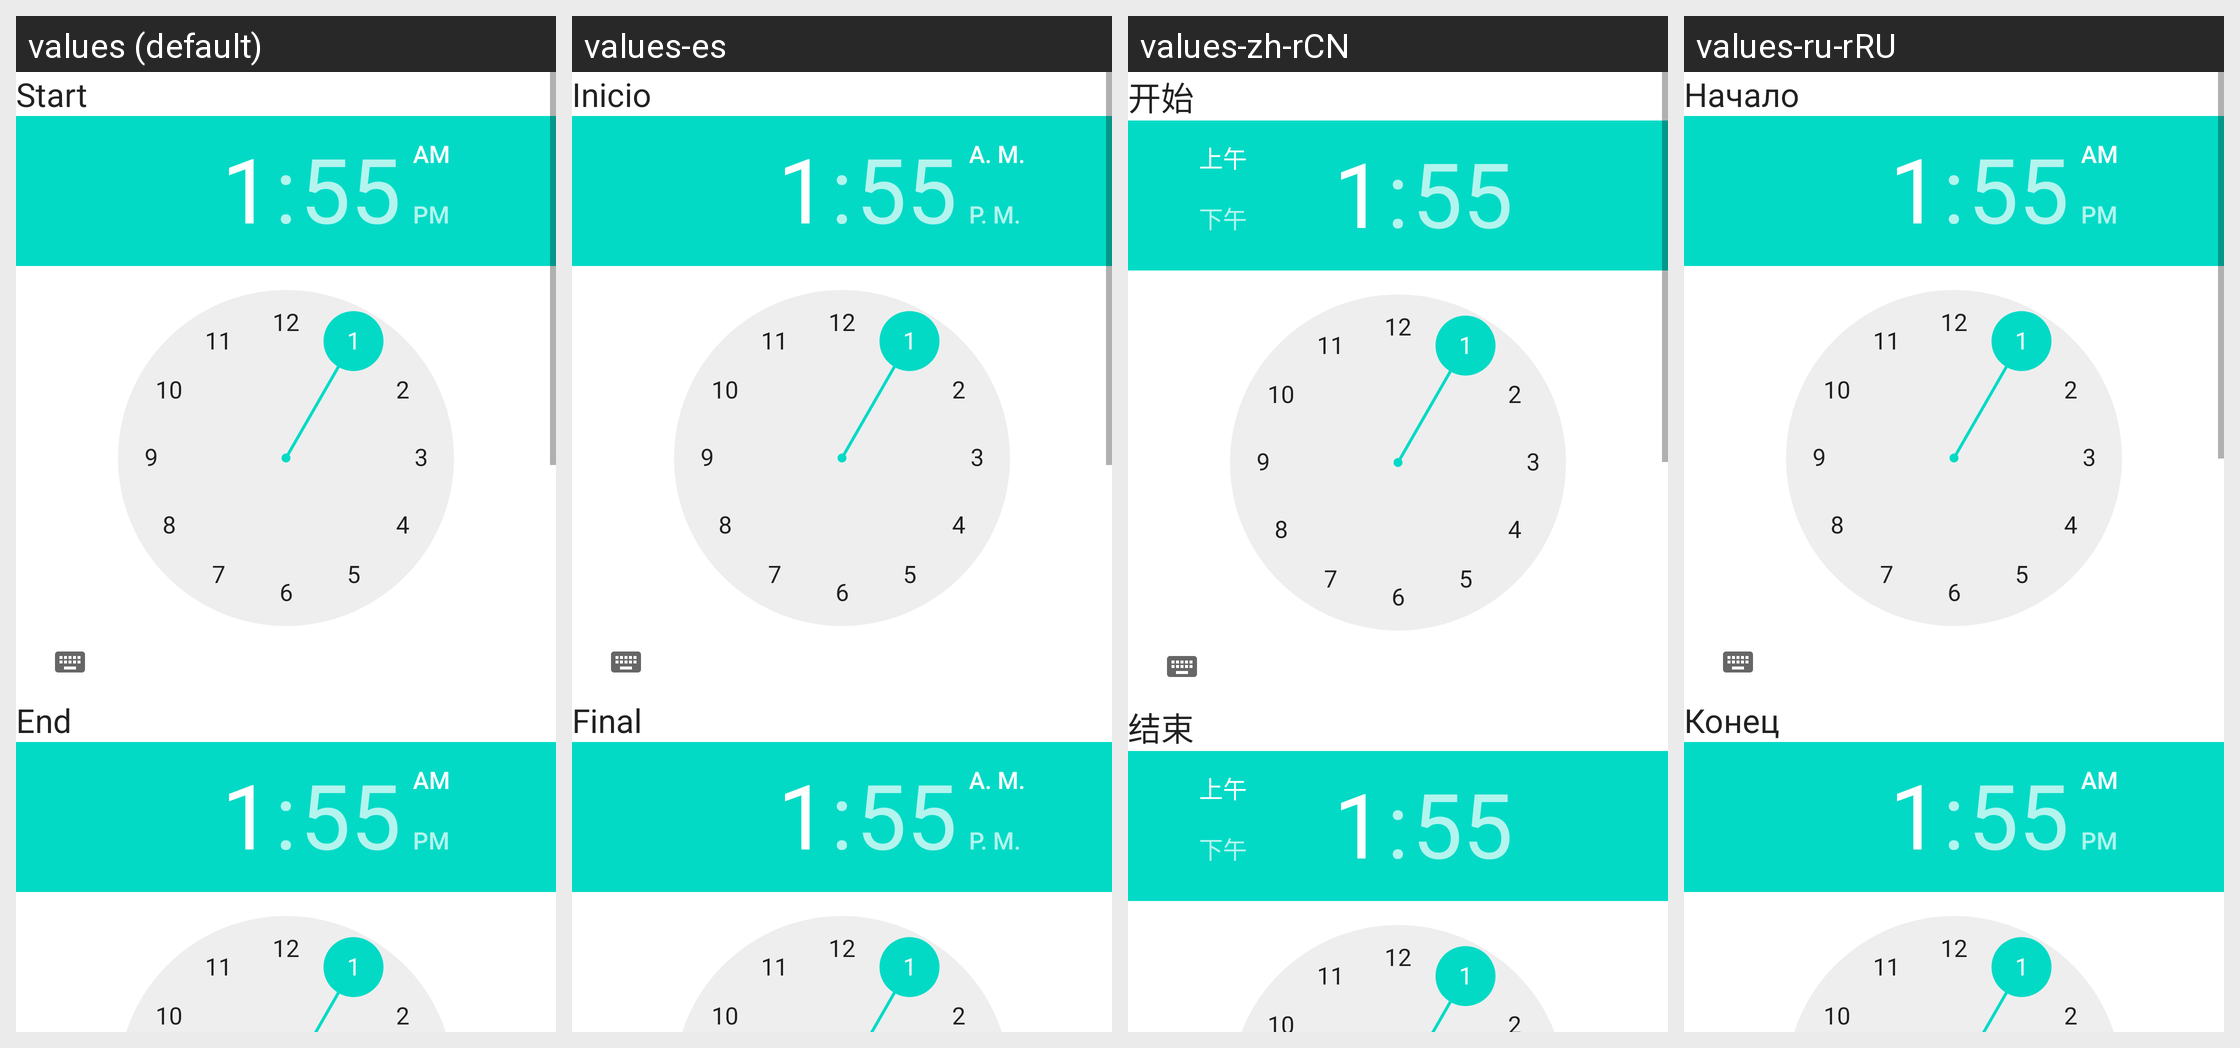

Translations of the strings shown on this Android screen, per locale in the grid:
Android screen res/layout/activity_manage_trigger_timeframe.xml rendered under 4 locales, left to right: values (default), values-es, values-zh-rCN, values-ru-rRU. Device: Nexus 5 (rendered at 1080×1920; each locale shown at half size, 540×960, under a caption strip naming it); theme Theme.MaterialComponents.DayNight.NoActionBar.
Other locales in the repository, not shown: values-de, values-fr, values-it, values-nl, values-pl, values-ru.
Strings drawn on this screen, with the default value and each locale's value (text and hints the layout hard-codes, and strings that could not be matched under every locale, appear in the picture but are not listed):

start
  values: Start
  values-es: Inicio
  values-zh-rCN: 开始
  values-ru-rRU: Начало

end
  values: End
  values-es: Final
  values-zh-rCN: 结束
  values-ru-rRU: Конец
